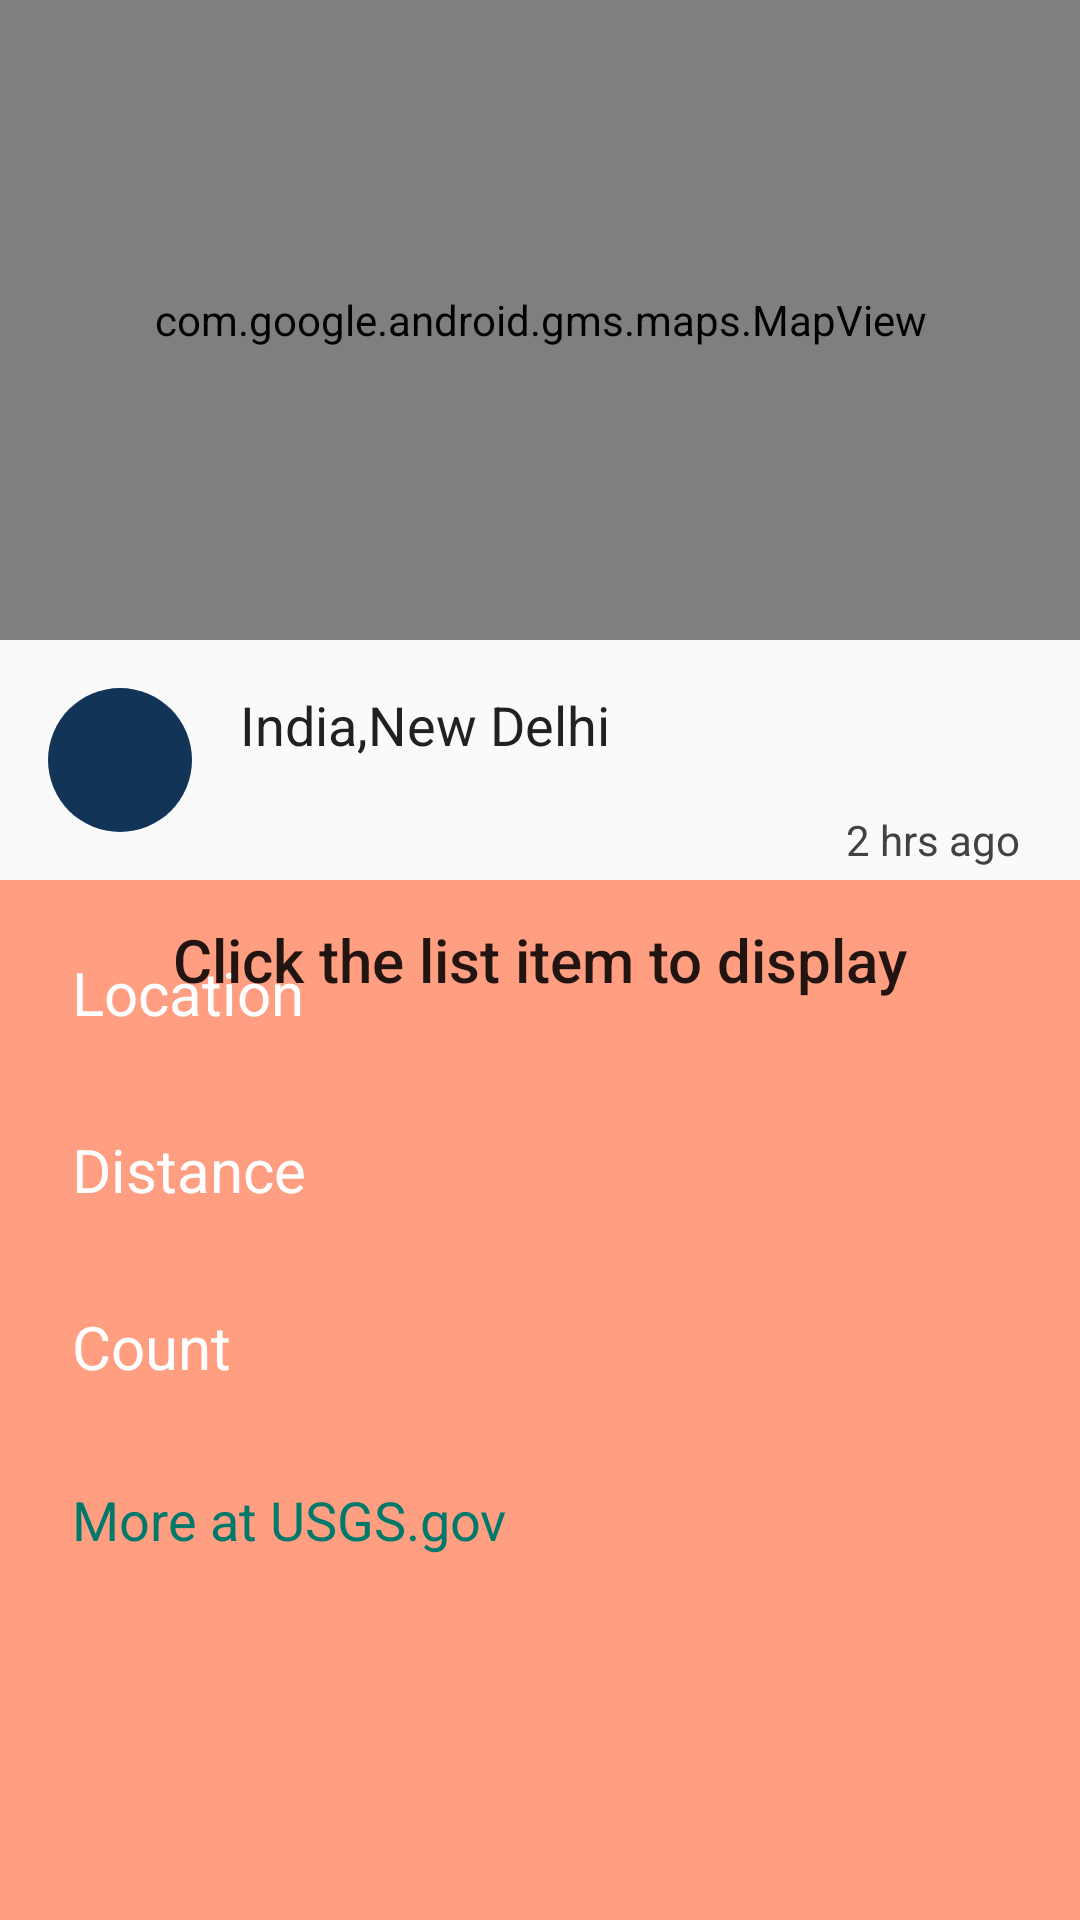

Android layout source for this screen:
<!-- AndroidManifest.xml: activity theme AppTheme.NoActionBar -->
<!-- res/layout/fragment_detail.xml -->
<?xml version="1.0" encoding="utf-8"?>
<FrameLayout
    xmlns:android="http://schemas.android.com/apk/res/android"
    android:layout_width="match_parent"
    android:layout_height="match_parent" >

    <LinearLayout
        xmlns:tools="http://schemas.android.com/tools"
        android:id="@+id/content_detail"
        android:layout_width="match_parent"
        android:layout_height="match_parent"
        android:orientation="vertical"
        tools:context="com.surya.quakealert.DetailActivityFragment">

        <com.google.android.gms.maps.MapView
            android:layout_width="match_parent"
            android:layout_height="0dp"
            android:layout_weight="1"
            android:background="@drawable/background_protection"
            android:id="@+id/map"/>

        <LinearLayout
            android:layout_width="match_parent"
            android:layout_height="0dp"
            android:layout_weight="2"
            android:orientation="vertical">
            <include
                android:id="@+id/quake_list"
                layout="@layout/quake_list_item"/>

            <include
                layout="@layout/detail_grid_layout"/>


        </LinearLayout>

    </LinearLayout>

    <ImageView
        android:id="@+id/share"
        android:layout_width="wrap_content"
        android:layout_height="wrap_content"
        android:src="@drawable/ic_share_black_24dp"
        android:layout_gravity="end"
        android:visibility="gone"
        android:layout_margin="@dimen/magnitude_margin"
        android:contentDescription="@string/share" />

    <TextView
        android:id="@+id/empty_fragment_text"
        android:layout_width="wrap_content"
        android:layout_height="wrap_content"
        android:text="@string/empty_fragment"
        android:layout_gravity="center"
        android:textAppearance="@style/Base.TextAppearance.AppCompat.Title"/>

</FrameLayout>
<!-- res/layout/quake_list_item.xml (included above) -->
<?xml version="1.0" encoding="utf-8"?>
<RelativeLayout
    xmlns:android="http://schemas.android.com/apk/res/android"
    xmlns:tools="http://schemas.android.com/tools"
    android:layout_width="match_parent"
    android:id="@+id/widget_list_item"
    android:background="@drawable/touch_selector"
    android:layout_height="@dimen/list_item_height">

    <include
        android:id="@+id/frame_layout"
        layout="@layout/mag_layout"/>

    <TextView
        android:id="@+id/title"
        android:layout_width="wrap_content"
        android:layout_height="wrap_content"
        android:layout_toRightOf="@+id/frame_layout"
        android:layout_toEndOf="@+id/frame_layout"
        android:layout_margin="@dimen/title_margin"
        android:textColor="@color/titleColor"
        android:textAppearance="@style/TextAppearance.AppCompat.Medium"
        tools:text="India,New Delhi"/>

    <TextView
        android:id="@+id/time"
        android:layout_width="wrap_content"
        android:layout_height="wrap_content"
        android:layout_alignParentBottom="true"
        android:layout_alignParentRight="true"
        android:layout_alignParentEnd="true"
        android:layout_marginRight="@dimen/time_margin"
        android:layout_marginEnd="@dimen/time_margin"
        android:padding="@dimen/time_margin_bottom"
        android:textColor="@color/darker_gray"
        tools:text="2 hrs ago"
        android:textSize="@dimen/time_textsize"/>


</RelativeLayout>
<!-- res/layout/detail_grid_layout.xml (included above) -->
<?xml version="1.0" encoding="utf-8"?>
<GridLayout xmlns:android="http://schemas.android.com/apk/res/android"
    android:layout_width="match_parent"
    android:layout_height="0dp"
    android:layout_weight="2"
    android:columnCount="2"
    android:rowCount="4"
    android:orientation="horizontal"
    android:padding="@dimen/grid_padding"
    android:background="@color/detail_grid_color">

    <TextView
        android:id="@+id/LatLng_heading"
        android:fontFamily="sans-serif"
        android:text="@string/location"
        android:textAppearance="@style/TextAppearance.AppCompat.Title"
        android:layout_row="0"
        android:layout_column="0"
        android:textColor="@android:color/white"
        android:padding="@dimen/magnitude_margin"/>

    <TextView
        android:id="@+id/latlng"
        android:layout_row="0"
        android:layout_column="1"
        android:textColor="@android:color/white"
        android:padding="@dimen/magnitude_margin"
        android:textAppearance="@style/TextAppearance.AppCompat.Medium"
        android:layout_columnSpan="1"/>

    <TextView
        android:id="@+id/distance_heading"
        android:fontFamily="sans-serif"
        android:text="@string/distance_heading"
        android:textColor="@android:color/white"
        android:textAppearance="@style/TextAppearance.AppCompat.Title"
        android:layout_column="0"
        android:padding="@dimen/magnitude_margin"
        android:layout_row="1" />

    <TextView
        android:id="@+id/distance"
        android:layout_column="1"
        android:layout_row="1"
        android:textColor="@android:color/white"
        android:textAppearance="@style/TextAppearance.AppCompat.Medium"
        android:padding="@dimen/magnitude_margin"/>

    <TextView
        android:id="@+id/count_heading"
        android:layout_height="wrap_content"
        android:fontFamily="sans-serif"
        android:textColor="@android:color/white"
        android:text="@string/count_heading"
        android:textAppearance="@style/TextAppearance.AppCompat.Title"
        android:layout_column="0"
        android:layout_row="2"
        android:padding="@dimen/magnitude_margin"/>

    <TextView
        android:id="@+id/people_count"
        android:layout_column="1"
        android:layout_row="2"
        android:textColor="@android:color/white"
        android:textAppearance="@style/TextAppearance.AppCompat.Medium"
        android:padding="@dimen/magnitude_margin"/>

    <Button
        android:id="@+id/detail_url"
        android:text="@string/more_link"
        android:layout_row="3"
        android:textStyle="normal"
        android:textColor="@color/colorPrimaryDark"
        android:layout_column="0"
        android:padding="@dimen/magnitude_margin"
        android:textAppearance="@style/TextAppearance.AppCompat.Medium"
        style="@style/Widget.AppCompat.Button.Borderless"/>

</GridLayout>
<!-- res/layout/mag_layout.xml (included above) -->
<?xml version="1.0" encoding="utf-8"?>
<FrameLayout
    android:layout_width="wrap_content"
    android:layout_height="wrap_content"
    android:layout_marginTop="@dimen/magnitude_margin"
    android:layout_marginStart="@dimen/magnitude_margin"
    android:layout_marginLeft="@dimen/magnitude_margin"
    xmlns:android="http://schemas.android.com/apk/res/android">


    <ImageView
        android:id="@+id/icon_view"
        android:layout_width="wrap_content"
        android:layout_height="wrap_content"
        android:background="@drawable/mag_background"
        android:transitionName="@string/transition_icon"
        android:layout_gravity="center"
        android:contentDescription="@string/a11y_icon" />

    <TextView
        android:id="@+id/magnitude"
        android:layout_width="wrap_content"
        android:layout_height="wrap_content"
        android:layout_gravity="center"
        android:textColor="@android:color/white"
        android:textSize="@dimen/magnitude_textsize"
        android:transitionName="@string/transition_mag"
        android:gravity="center" />

</FrameLayout>
<!-- resources referenced by this layout -->
<resources>
  <color name="colorPrimaryDark">#00796B</color>
  <color name="darker_gray">#424242</color>
  <color name="detail_grid_color">#FF9E80</color>
  <color name="titleColor">#212121</color>
  <dimen name="grid_padding">8dp</dimen>
  <dimen name="list_item_height">80dp</dimen>
  <dimen name="magnitude_margin">16dp</dimen>
  <dimen name="magnitude_textsize">18sp</dimen>
  <dimen name="time_margin">16dp</dimen>
  <dimen name="time_margin_bottom">4dp</dimen>
  <dimen name="time_textsize">14sp</dimen>
  <dimen name="title_margin">16dp</dimen>
  <!-- drawable background_protection (drawable) -->
  <shape xmlns:android="http://schemas.android.com/apk/res/android"
      android:shape="rectangle">
  
      <gradient
          android:angle="-90"
          android:startColor="#3000"
          android:endColor="#0000"
          android:type="linear"
          android:useLevel="false" />
  </shape>
  <!-- drawable mag_background (drawable) -->
  <?xml version="1.0" encoding="utf-8"?>
  <shape
      xmlns:android="http://schemas.android.com/apk/res/android"
      android:shape="oval">
      <solid android:color="#123456"/>
      <size android:width="48dp" android:height="48dp"/>
  </shape>
  <!-- drawable touch_selector (drawable) -->
  <?xml version="1.0" encoding="utf-8"?>
  <selector xmlns:android="http://schemas.android.com/apk/res/android">
      <item android:state_activated="true"
          android:state_focused="false"
          android:drawable="@color/active"/>
  
      <item
          android:state_window_focused="false"
          android:drawable="@color/background_material_light" />
  
      <item
          android:state_focused="true"
          android:state_enabled="false"
          android:state_pressed="true"
          android:drawable="@drawable/abc_list_selector_holo_light" />
      <item
          android:state_focused="true"
          android:state_enabled="false"                              android:drawable="@drawable/abc_list_selector_holo_light" />
      <item
          android:state_focused="true"                                android:state_pressed="true" android:drawable="@drawable/abc_list_selector_holo_light" />
      <item
          android:state_focused="false"                               android:state_pressed="true" android:drawable="@drawable/abc_list_selector_holo_light" />
      <item
          android:state_focused="true"                                                             android:drawable="@drawable/abc_list_selector_holo_light" />
  
      <item
          android:drawable="@color/background_material_light" />
  </selector>
  <string name="a11y_icon">Magnitude: </string>
  <string name="count_heading">Count</string>
  <string name="distance_heading">Distance</string>
  <string name="empty_fragment">Click the list item to display</string>
  <string name="location">Location</string>
  <string name="more_link">More at USGS.gov</string>
  <string name="share">Share</string>
  <string name="transition_icon">icon_transition</string>
  <string name="transition_mag">mag_transition</string>
  <style name="AppTheme.NoActionBar">
          <item name="windowActionBar">false</item>
          <item name="windowNoTitle">true</item>
      </style>
  <color name="active">#E0E0E0</color>
</resources>
